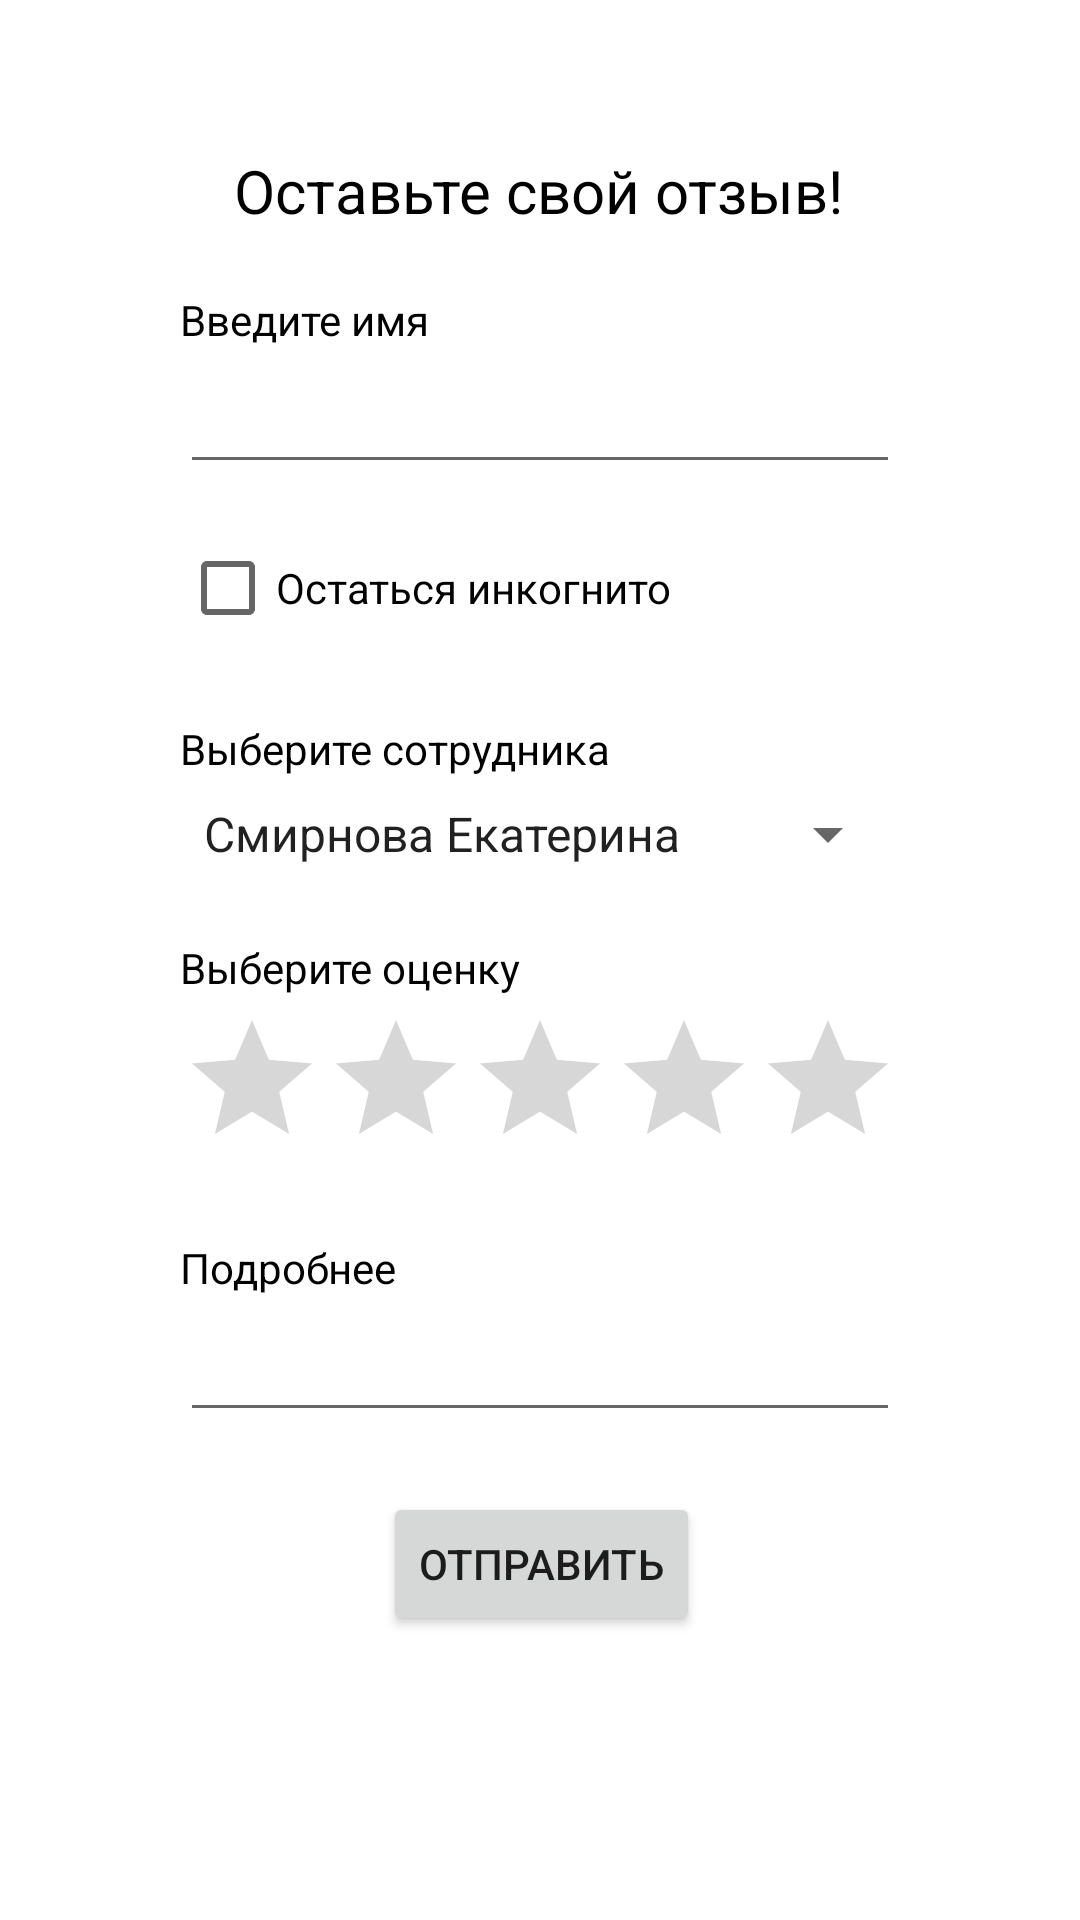

Write the Android layout XML for this screen, with the resource values it uses.
<!-- AndroidManifest.xml: application theme Theme.ReviewsApp -->
<!-- res/layout/activity_fill_review.xml -->
<?xml version="1.0" encoding="utf-8"?>
<androidx.constraintlayout.widget.ConstraintLayout xmlns:android="http://schemas.android.com/apk/res/android"
    xmlns:app="http://schemas.android.com/apk/res-auto"
    xmlns:tools="http://schemas.android.com/tools"
    android:layout_width="match_parent"
    android:layout_height="match_parent"
    android:id="@+id/layout"
    tools:context=".FillReviewActivity">

    <TextView
        android:id="@+id/textView"
        android:layout_width="wrap_content"
        android:layout_height="wrap_content"
        android:layout_marginTop="50dp"
        android:text="@string/title_fill"
        android:textSize="20dp"
        android:textColor="@color/black"
        app:layout_constraintEnd_toEndOf="parent"
        app:layout_constraintHorizontal_bias="0.498"
        app:layout_constraintStart_toStartOf="parent"
        app:layout_constraintTop_toTopOf="parent" />

    <TextView
        android:id="@+id/editTextNameLabel"
        android:layout_width="240dp"
        android:layout_height="wrap_content"
        android:layout_marginTop="20dp"
        android:text="@string/input_name"
        android:textColor="@color/black"
        app:layout_constraintEnd_toEndOf="@+id/textView"
        app:layout_constraintHorizontal_bias="0.497"
        app:layout_constraintStart_toStartOf="@+id/textView"
        app:layout_constraintTop_toBottomOf="@+id/textView" />

    <EditText
        android:id="@+id/editTextName"
        android:layout_width="240dp"
        android:layout_height="wrap_content"
        android:layout_marginTop="4dp"
        android:ems="10"
        android:inputType="textPersonName"
        app:layout_constraintEnd_toEndOf="@+id/editTextNameLabel"
        app:layout_constraintHorizontal_bias="0.0"
        app:layout_constraintStart_toStartOf="@+id/editTextNameLabel"
        app:layout_constraintTop_toBottomOf="@+id/editTextNameLabel" />

    <CheckBox
        android:id="@+id/checkBoxIncognito"
        android:layout_width="wrap_content"
        android:layout_height="wrap_content"
        android:layout_marginTop="52dp"
        android:onClick="onCheckBoxIncognitoChanged"
        android:text="@string/input_name_incognito"
        app:layout_constraintEnd_toEndOf="parent"
        app:layout_constraintHorizontal_bias="0.0"
        app:layout_constraintStart_toStartOf="@+id/editTextNameLabel"
        app:layout_constraintTop_toTopOf="@+id/editTextName" />

    <TextView
        android:id="@+id/textView2"
        android:layout_width="wrap_content"
        android:layout_height="wrap_content"
        android:layout_marginTop="20dp"
        android:text="@string/input_employee"
        android:textColor="@color/black"
        app:layout_constraintEnd_toEndOf="@+id/checkBoxIncognito"
        app:layout_constraintHorizontal_bias="0.0"
        app:layout_constraintStart_toStartOf="@+id/checkBoxIncognito"
        app:layout_constraintTop_toBottomOf="@+id/checkBoxIncognito" />

    <Spinner
        android:id="@+id/spinnerEmployee"
        android:layout_width="240dp"
        android:layout_height="30dp"
        android:layout_marginTop="4dp"
        android:entries="@array/list_employees"
        app:layout_constraintEnd_toEndOf="@+id/textView2"
        app:layout_constraintHorizontal_bias="0.0"
        app:layout_constraintStart_toStartOf="@+id/textView2"
        app:layout_constraintTop_toBottomOf="@+id/textView2" />

    <TextView
        android:id="@+id/textView3"
        android:layout_width="wrap_content"
        android:layout_height="wrap_content"
        android:layout_marginTop="20dp"
        android:text="@string/input_rating"
        android:textColor="@color/black"
        app:layout_constraintEnd_toEndOf="@+id/spinnerEmployee"
        app:layout_constraintHorizontal_bias="0.0"
        app:layout_constraintStart_toStartOf="@+id/spinnerEmployee"
        app:layout_constraintTop_toBottomOf="@+id/spinnerEmployee" />

    <RatingBar
        android:id="@+id/ratingBar"
        android:layout_width="wrap_content"
        android:layout_height="wrap_content"
        android:layout_marginTop="4dp"
        app:layout_constraintEnd_toEndOf="@+id/textView3"
        app:layout_constraintHorizontal_bias="0.0"
        app:layout_constraintStart_toStartOf="@+id/textView3"
        app:layout_constraintTop_toBottomOf="@+id/textView3" />

    <TextView
        android:id="@+id/textView4"
        android:layout_width="wrap_content"
        android:layout_height="wrap_content"
        android:layout_marginTop="20dp"
        android:text="@string/input_review"
        android:textColor="@color/black"
        app:layout_constraintEnd_toEndOf="@+id/ratingBar"
        app:layout_constraintHorizontal_bias="0.0"
        app:layout_constraintStart_toStartOf="@+id/ratingBar"
        app:layout_constraintTop_toBottomOf="@+id/ratingBar" />

    <EditText
        android:id="@+id/editTextMessage"
        android:layout_width="240dp"
        android:layout_height="wrap_content"
        android:layout_marginTop="4dp"
        android:ems="10"
        android:gravity="start|top"
        android:inputType="textMultiLine"
        app:layout_constraintEnd_toEndOf="@+id/textView4"
        app:layout_constraintHorizontal_bias="0.0"
        app:layout_constraintStart_toStartOf="@+id/textView4"
        app:layout_constraintTop_toBottomOf="@+id/textView4" />

    <Button
        android:id="@+id/button"
        android:layout_width="wrap_content"
        android:layout_height="wrap_content"
        android:layout_marginTop="20dp"
        android:text="@string/input_submit"
        android:onClick="onSubmit"
        app:layout_constraintEnd_toEndOf="@+id/editTextMessage"
        app:layout_constraintHorizontal_bias="0.504"
        app:layout_constraintStart_toStartOf="@+id/editTextMessage"
        app:layout_constraintTop_toBottomOf="@+id/editTextMessage" />


</androidx.constraintlayout.widget.ConstraintLayout>
<!-- resources referenced by this layout -->
<resources>
  <string-array name="list_employees">
          <item>Смирнова Екатерина</item>
          <item>Филиппова Анастасия</item>
          <item>Алхазов Денис</item>
      </string-array>
  <color name="black">#FF000000</color>
  <string name="input_employee">Выберите сотрудника</string>
  <string name="input_name">Введите имя</string>
  <string name="input_name_incognito">Остаться инкогнито</string>
  <string name="input_rating">Выберите оценку</string>
  <string name="input_review">Подробнее</string>
  <string name="input_submit">Отправить</string>
  <string name="title_fill">Оставьте свой отзыв!</string>
  <style name="Theme.ReviewsApp" parent="Theme.MaterialComponents.DayNight.DarkActionBar">
          
          <item name="colorPrimary">@color/orange_500</item>
          <item name="colorPrimaryVariant">@color/orange_700</item>
          <item name="colorOnPrimary">@color/white</item>
          
          <item name="colorSecondary">@color/yellow_500</item>
          <item name="colorSecondaryVariant">@color/yellow_700</item>
          <item name="colorOnSecondary">@color/black</item>
          
          <item name="android:statusBarColor" tools:targetApi="l">?attr/colorPrimaryVariant</item>
          
      </style>
  <color name="orange_500">#EE6F00</color>
  <color name="orange_700">#875101</color>
  <color name="white">#FFFFFFFF</color>
  <color name="yellow_500">#EED600</color>
  <color name="yellow_700">#B3B000</color>
</resources>
